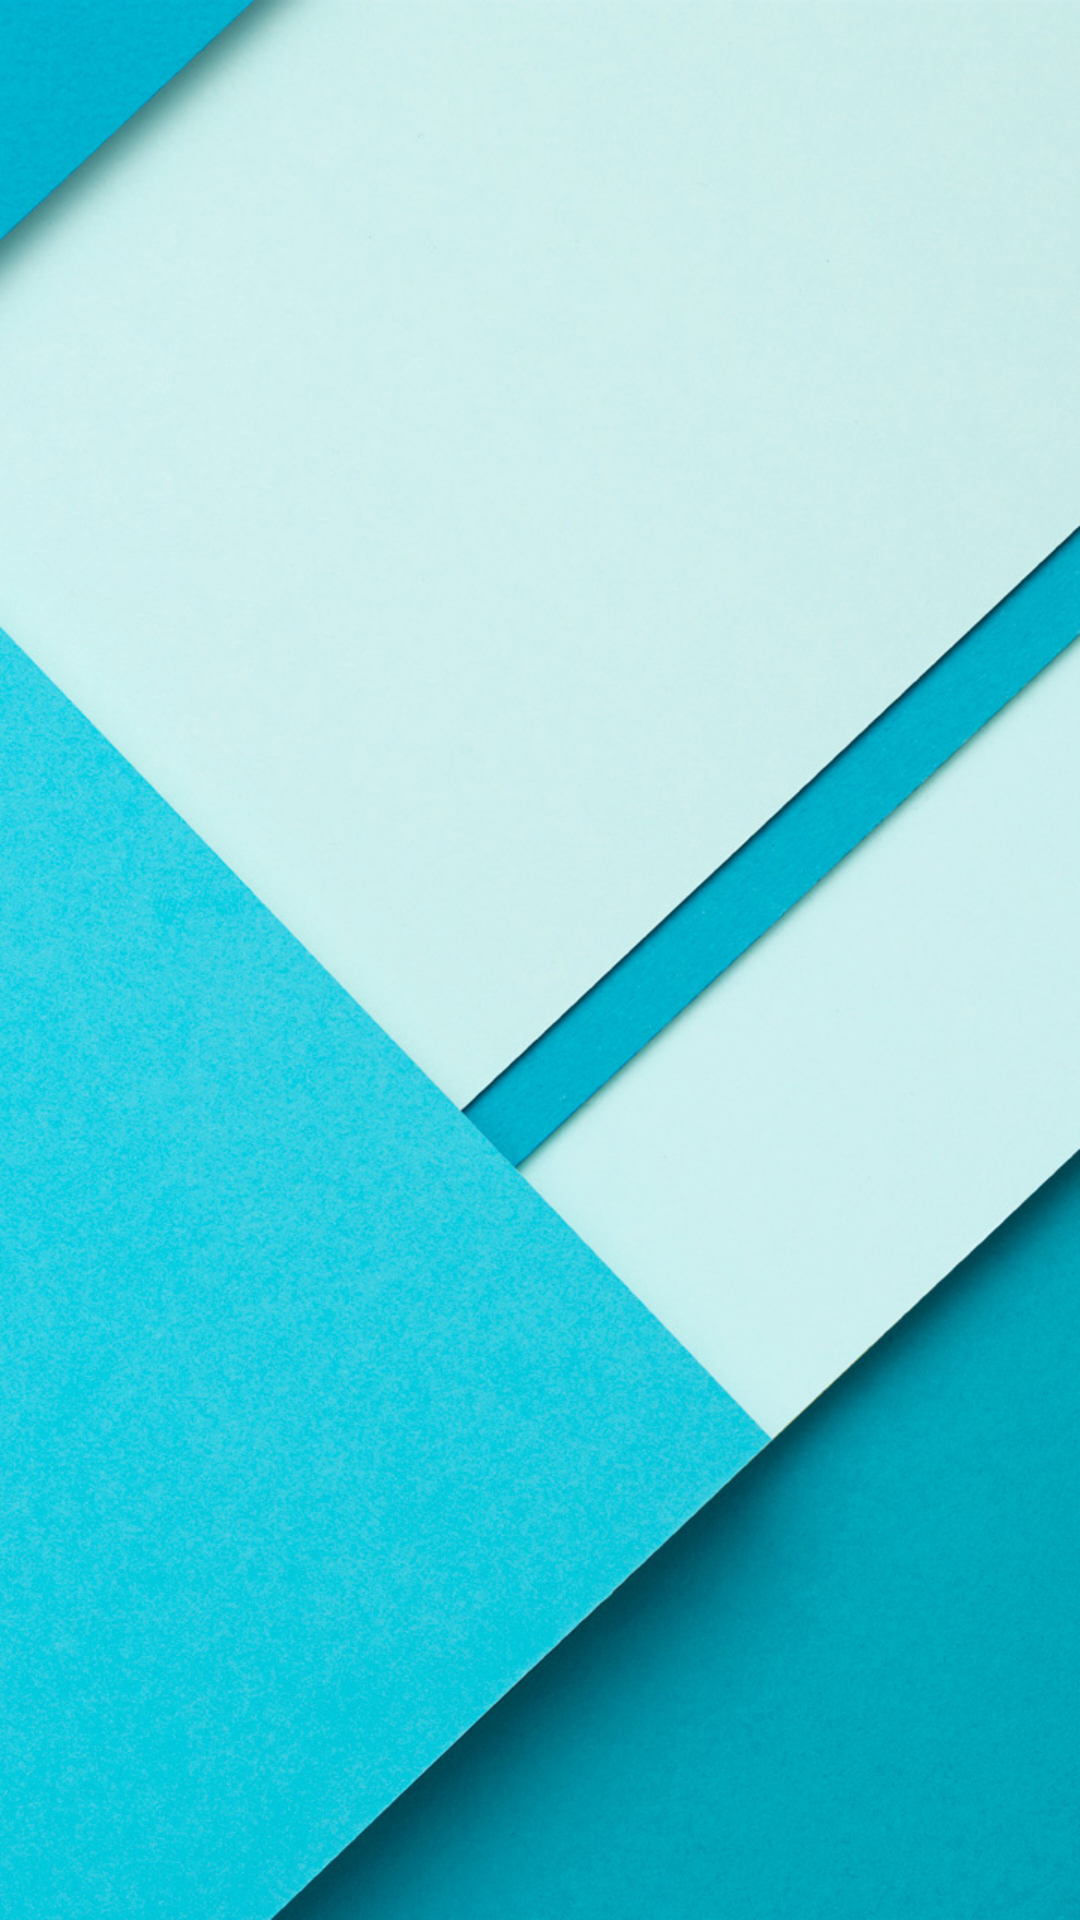

Write the Android layout XML for this screen, with the resource values it uses.
<!-- AndroidManifest.xml: application theme AppTheme -->
<!-- res/layout/fg_himno5.xml -->
<?xml version="1.0" encoding="utf-8"?>
<ScrollView
    xmlns:android="http://schemas.android.com/apk/res/android"
    android:layout_width="match_parent"
    android:layout_height="match_parent"
    android:background="@drawable/colores_fondo_final">



</ScrollView>
<!-- resources referenced by this layout -->
<resources>
  <!-- drawable colores_fondo_final: jpg bitmap (drawable, 627634 bytes) -->
  <style name="AppTheme" parent="Theme.AppCompat.Light.DarkActionBar">
          
          <item name="colorPrimary">#4fbbf5</item>
      </style>
</resources>
